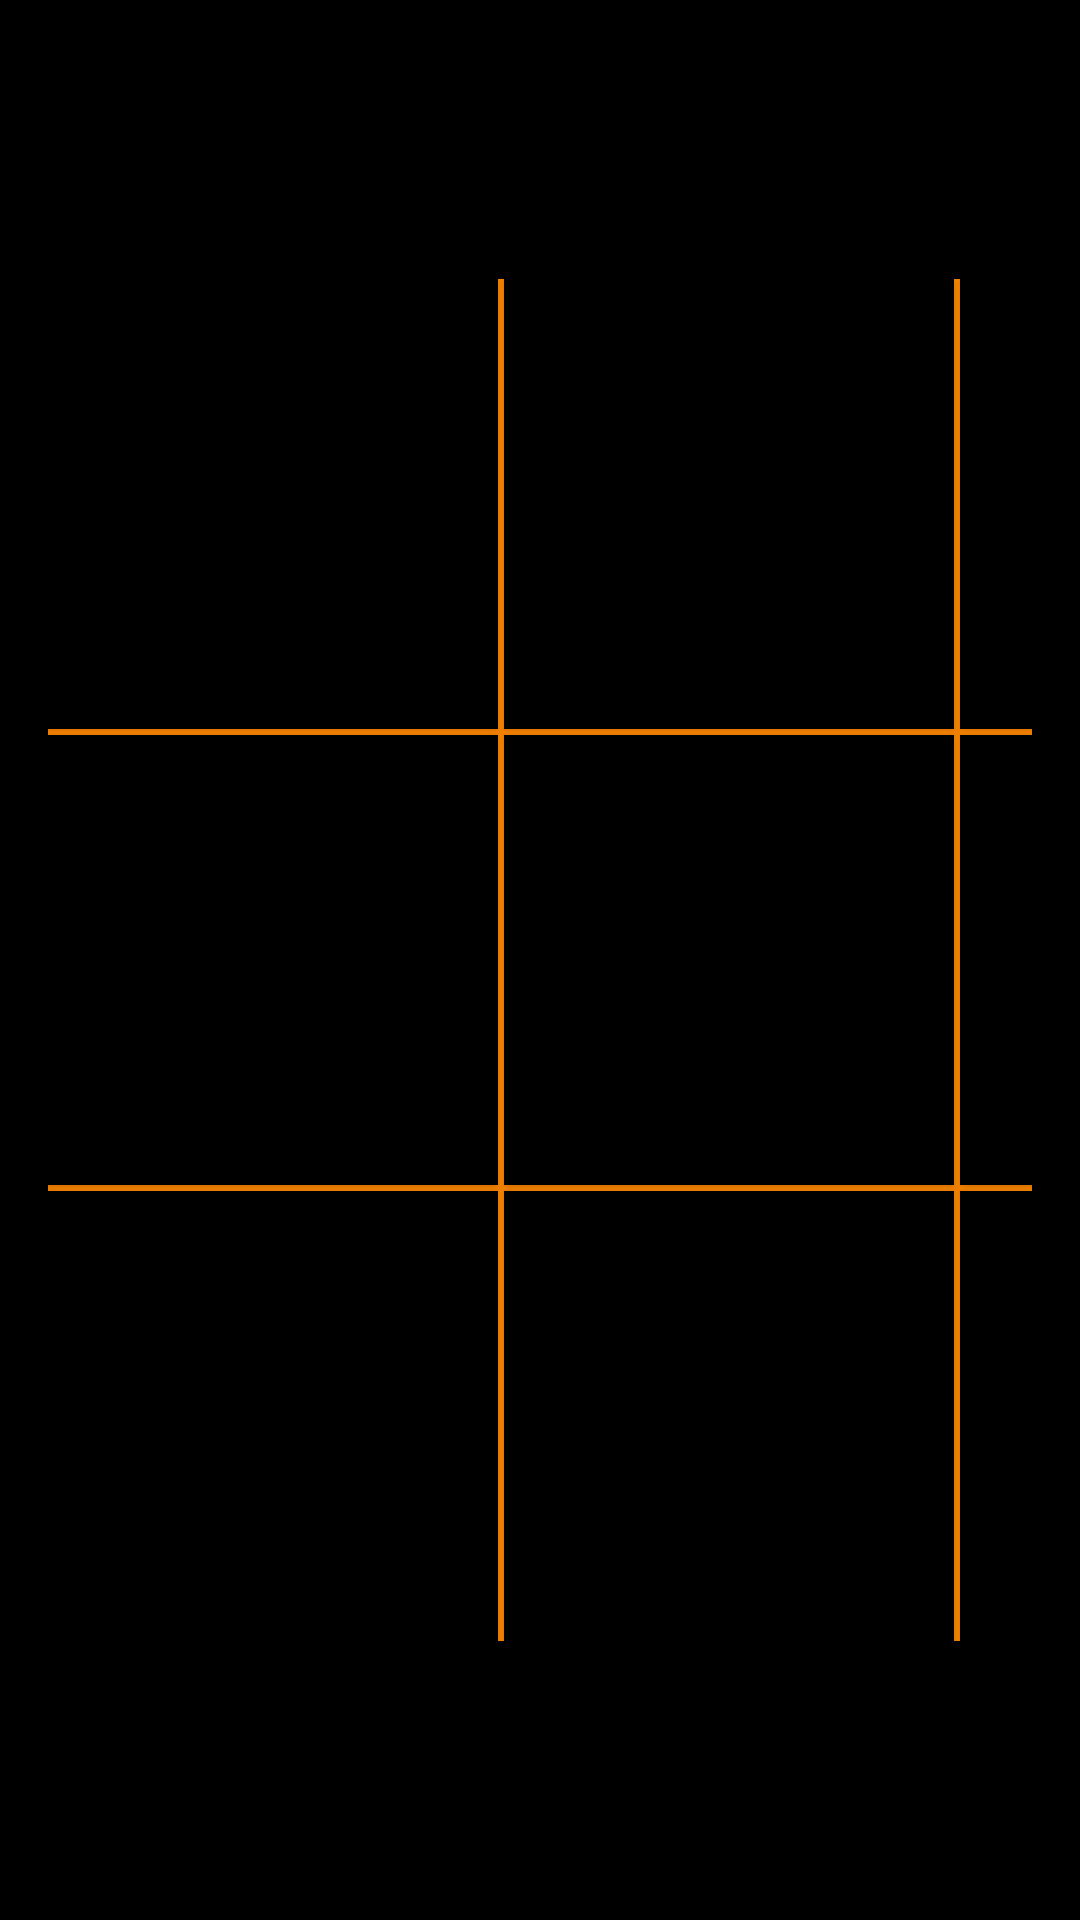

Reconstruct the res/layout file that produces this screen, plus the resources it refers to.
<!-- AndroidManifest.xml: application theme AppTheme -->
<!-- res/layout/activity_main.xml -->
<?xml version="1.0" encoding="utf-8"?>
<RelativeLayout xmlns:android="http://schemas.android.com/apk/res/android"
    xmlns:tools="http://schemas.android.com/tools"
    android:id="@+id/activity_main"
    android:layout_width="match_parent"
    android:layout_height="match_parent"
    android:background="@android:color/black"
    android:paddingBottom="@dimen/activity_vertical_margin"
    android:paddingLeft="@dimen/activity_horizontal_margin"
    android:paddingRight="@dimen/activity_horizontal_margin"
    android:paddingTop="@dimen/activity_vertical_margin"
    tools:context="pl.mateuszbona.tictactoe.MainActivity">

    <TextView
        android:id="@+id/tvGameMessage"
        style="@style/GameMessage"
        android:layout_above="@+id/glGameBoard"
        tools:text="@string/player_move" />

    <GridLayout
        android:id="@+id/glGameBoard"
        style="@style/GameBoard"
        android:columnCount="3"
        android:rowCount="3">

        <Button
            android:id="@+id/btn00"
            style="@style/Field"
            android:layout_marginLeft="@dimen/field_margin_to_make_board"
            android:layout_marginTop="@dimen/field_margin_to_make_board"
            android:tag="0;0"
            tools:text="@string/sample_player_sign" />

        <Button
            android:id="@+id/btn01"
            style="@style/Field"
            android:layout_marginTop="@dimen/field_margin_to_make_board"
            android:tag="0;1"
            tools:text="@string/sample_player_sign" />

        <Button
            android:id="@+id/btn02"
            style="@style/Field"
            android:layout_marginRight="@dimen/field_margin_to_make_board"
            android:layout_marginTop="@dimen/field_margin_to_make_board"
            android:tag="0;2"
            tools:text="@string/sample_player_sign" />

        <Button
            android:id="@+id/btn10"
            style="@style/Field"
            android:layout_marginLeft="@dimen/field_margin_to_make_board"
            android:tag="1;0"
            tools:text="@string/sample_player_sign" />

        <Button
            android:id="@+id/btn11"
            style="@style/Field"
            android:tag="1;1"
            tools:text="@string/sample_player_sign" />

        <Button
            android:id="@+id/btn12"
            style="@style/Field"
            android:layout_marginRight="@dimen/field_margin_to_make_board"
            android:tag="1;2"
            tools:text="@string/sample_player_sign" />

        <Button
            android:id="@+id/btn20"
            style="@style/Field"
            android:layout_marginBottom="@dimen/field_margin_to_make_board"
            android:layout_marginLeft="@dimen/field_margin_to_make_board"
            android:tag="2;0"
            tools:text="@string/sample_player_sign" />

        <Button
            android:id="@+id/btn21"
            style="@style/Field"
            android:layout_marginBottom="@dimen/field_margin_to_make_board"
            android:tag="2;1"
            tools:text="@string/sample_player_sign" />

        <Button
            android:id="@+id/btn22"
            style="@style/Field"
            android:layout_marginBottom="@dimen/field_margin_to_make_board"
            android:layout_marginRight="@dimen/field_margin_to_make_board"
            android:tag="2;2"
            tools:text="@string/sample_player_sign" />

    </GridLayout>

    <Button
        android:id="@+id/btnNewGame"
        style="@style/NewGameButton"
        android:layout_below="@id/glGameBoard"
        android:text="@string/new_game" />

    <Button
        android:id="@+id/btnLeaveGame"
        style="@style/NewGameButton"
        android:layout_marginTop="@dimen/menu_button_maring"
        android:layout_below="@id/btnNewGame"
        android:text="@string/leave_game" />
</RelativeLayout>
<!-- resources referenced by this layout -->
<resources>
  <dimen name="activity_horizontal_margin">16dp</dimen>
  <dimen name="activity_vertical_margin">16dp</dimen>
  <dimen name="field_margin_to_make_board">0dp</dimen>
  <dimen name="menu_button_maring">10dp</dimen>
  <string name="leave_game">Opuść grę</string>
  <string name="new_game">Nowa gra</string>
  <string name="player_move">Ruch gracza: %s</string>
  <string name="sample_player_sign">X</string>
  <style name="Field">
          <item name="android:layout_width">@dimen/field_width</item>
          <item name="android:layout_height">@dimen/field_height</item>
          <item name="android:textSize">@dimen/sign_size</item>
          <item name="android:background">@android:color/black</item>
          <item name="android:textColor">@android:color/holo_orange_dark</item>
          <item name="android:layout_margin">@dimen/field_margin</item>
          <item name="android:textStyle">bold</item>
          
      </style>
  <style name="GameBoard">
          <item name="android:layout_width">wrap_content</item>
          <item name="android:layout_height">wrap_content</item>
          <item name="android:layout_centerInParent">true</item>
          <item name="android:background">@android:color/holo_orange_dark</item>
      </style>
  <style name="GameMessage">
          <item name="android:layout_width">wrap_content</item>
          <item name="android:layout_height">wrap_content</item>
          <item name="android:layout_centerHorizontal">true</item>
          <item name="android:textAllCaps">true</item>
          <item name="android:textColor">@android:color/holo_orange_dark</item>
          <item name="android:layout_marginBottom">@dimen/new_game_button_margin</item>
          <item name="android:textSize">@dimen/new_game_button_font_size</item>
          <item name="android:textStyle">bold</item>
          
      </style>
  <style name="NewGameButton">
          <item name="android:layout_marginTop">@dimen/new_game_button_margin</item>
          <item name="android:layout_width">@dimen/new_game_button_width</item>
          <item name="android:layout_height">wrap_content</item>
          <item name="android:layout_centerHorizontal">true</item>
          <item name="android:background">@drawable/button_bg_color</item>
          <item name="android:textSize">@dimen/new_game_button_font_size</item>
          <item name="android:textColor">@color/button_text_color</item>
          
          <item name="android:gravity">center</item>
          <item name="android:textStyle">bold</item>
      </style>
  <style name="AppTheme" parent="Theme.AppCompat.Light.DarkActionBar">
          <item name="windowNoTitle">true</item>
          <item name="android:windowFullscreen">true</item>
      </style>
  <dimen name="field_width">150dp</dimen>
  <dimen name="field_height">150dp</dimen>
  <dimen name="sign_size">120sp</dimen>
  <dimen name="field_margin">1dp</dimen>
  <dimen name="new_game_button_margin">40dp</dimen>
  <dimen name="new_game_button_font_size">35sp</dimen>
  <dimen name="new_game_button_width">400dp</dimen>
</resources>
